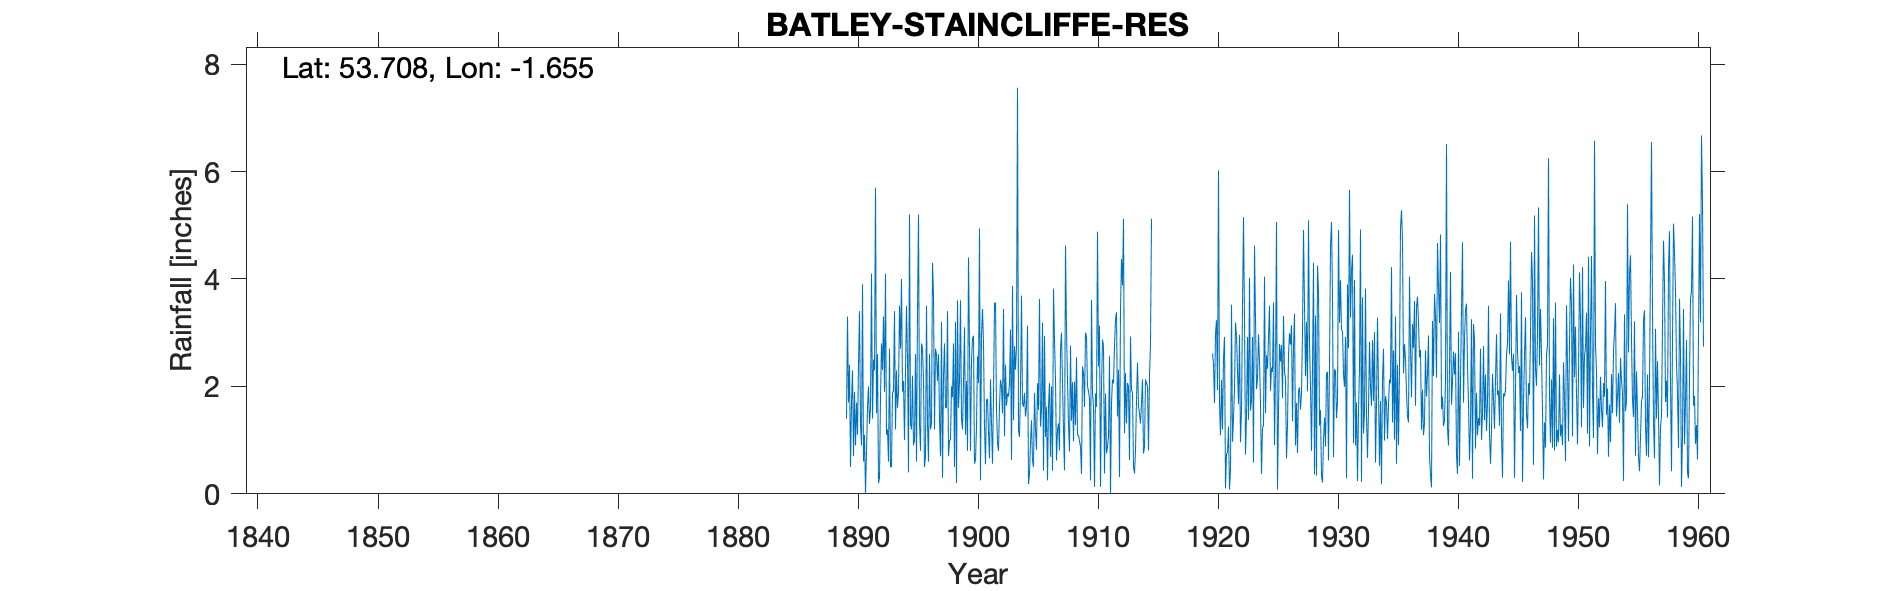

The file beside this chart, header and first rows:
BATLEY STAINCLIFFE RESERVOIR, , , , , , , , , , , , , , , , , , , , , , , 
Grid ref, SE229236, Long, -1.655, Lat, 53.71, Elevation, 460, ft, , , , , , , , , , , , , , , 
Station no, 3244, , , , , , , , , , , , , , , , , , , , , , 
, 1880, 1881, 1882, 1883, 1884, 1885, 1886, 1887, 1888, 1889, 1890, 1891, 1892, 1893, 1894, 1895, 1896, 1897, 1898, 1899, 1900, 1901, 1902
January, , , , , , , , , , , 2.3, 1.1, 1.5, 0.6, 2.7, 2.2, 0.5, 2.6, 0.7, 3.6, 2.88, 1.25, 1.57
February, , , , , , , , , , , 0.7, 0, 2.6, 2.7, 4, 0.9, 0.7, 2.1, 1, 1.4, 2.94, 0.55, 0.94
March, , , , , , , , , , , 1.9, 0.8, 0.2, 0.5, 1.9, 1, 3.5, 2.6, 1, 1.2, 0.56, 1.75, 0.8
April, , , , , , , , , , , 0.9, 1.6, 0.3, 0.5, 2.1, 2.6, 1.3, 1.4, 2, 2.1, 0.62, 1.77, 1.62
May, , , , , , , , , , , 1.7, 2, 1.8, 1.9, 1, 0.6, 0.6, 0.7, 1.8, 3.1, 1.25, 1.13, 2.12
June, , , , , , , , , , , 1.1, 1.3, 2.8, 1.9, 2.3, 3.4, 2.6, 3.2, 2.8, 1.1, 2.56, 0.66, 2
July, , , , , , , , , , 1.4, 2.4, 1.6, 2.3, 3.4, 3.5, 5.2, 1.2, 0.3, 0.5, 2.1, 2.06, 2.13, 1.5
August, , , , , , , , , , 3.3, 3.4, 4.1, 3.3, 1.2, 2.5, 1.3, 1.3, 2.2, 3.2, 0.8, 4.94, 1.32, 3.44
September, , , , , , , , , , 1.7, 1.3, 1.4, 1.9, 2.3, 0.4, 0.8, 4.3, 2.8, 0.2, 4.4, 0.25, 0.56, 1.07
October, , , , , , , , , , 2.4, 0.9, 2.5, 4.1, 1.6, 5.2, 2.8, 3.7, 1.6, 3.6, 2.7, 2.94, 1.82, 2.4
November, , , , , , , , , , 0.5, 3.9, 2.3, 1.1, 1.9, 1.3, 2.7, 1.2, 1.6, 1.6, 0.8, 3.44, 3.55, 1.64
December, , , , , , , , , , 1.7, 0.6, 5.7, 1.2, 3.5, 1.2, 2.1, 2.7, 3.4, 2.1, 2.5, 2.81, 3.56, 1.87
Total, , , , , , , , , , , 21.1, 24.4, 23.1, 22, 28.1, 25.6, 23.6, 24.5, 20.5, 25.8, 27.25, 20.05, 20.97
Dec 1933 = 0.52 but April has in fact, b…, , , , , , , , , , , , , , , , , , , , , , , 
